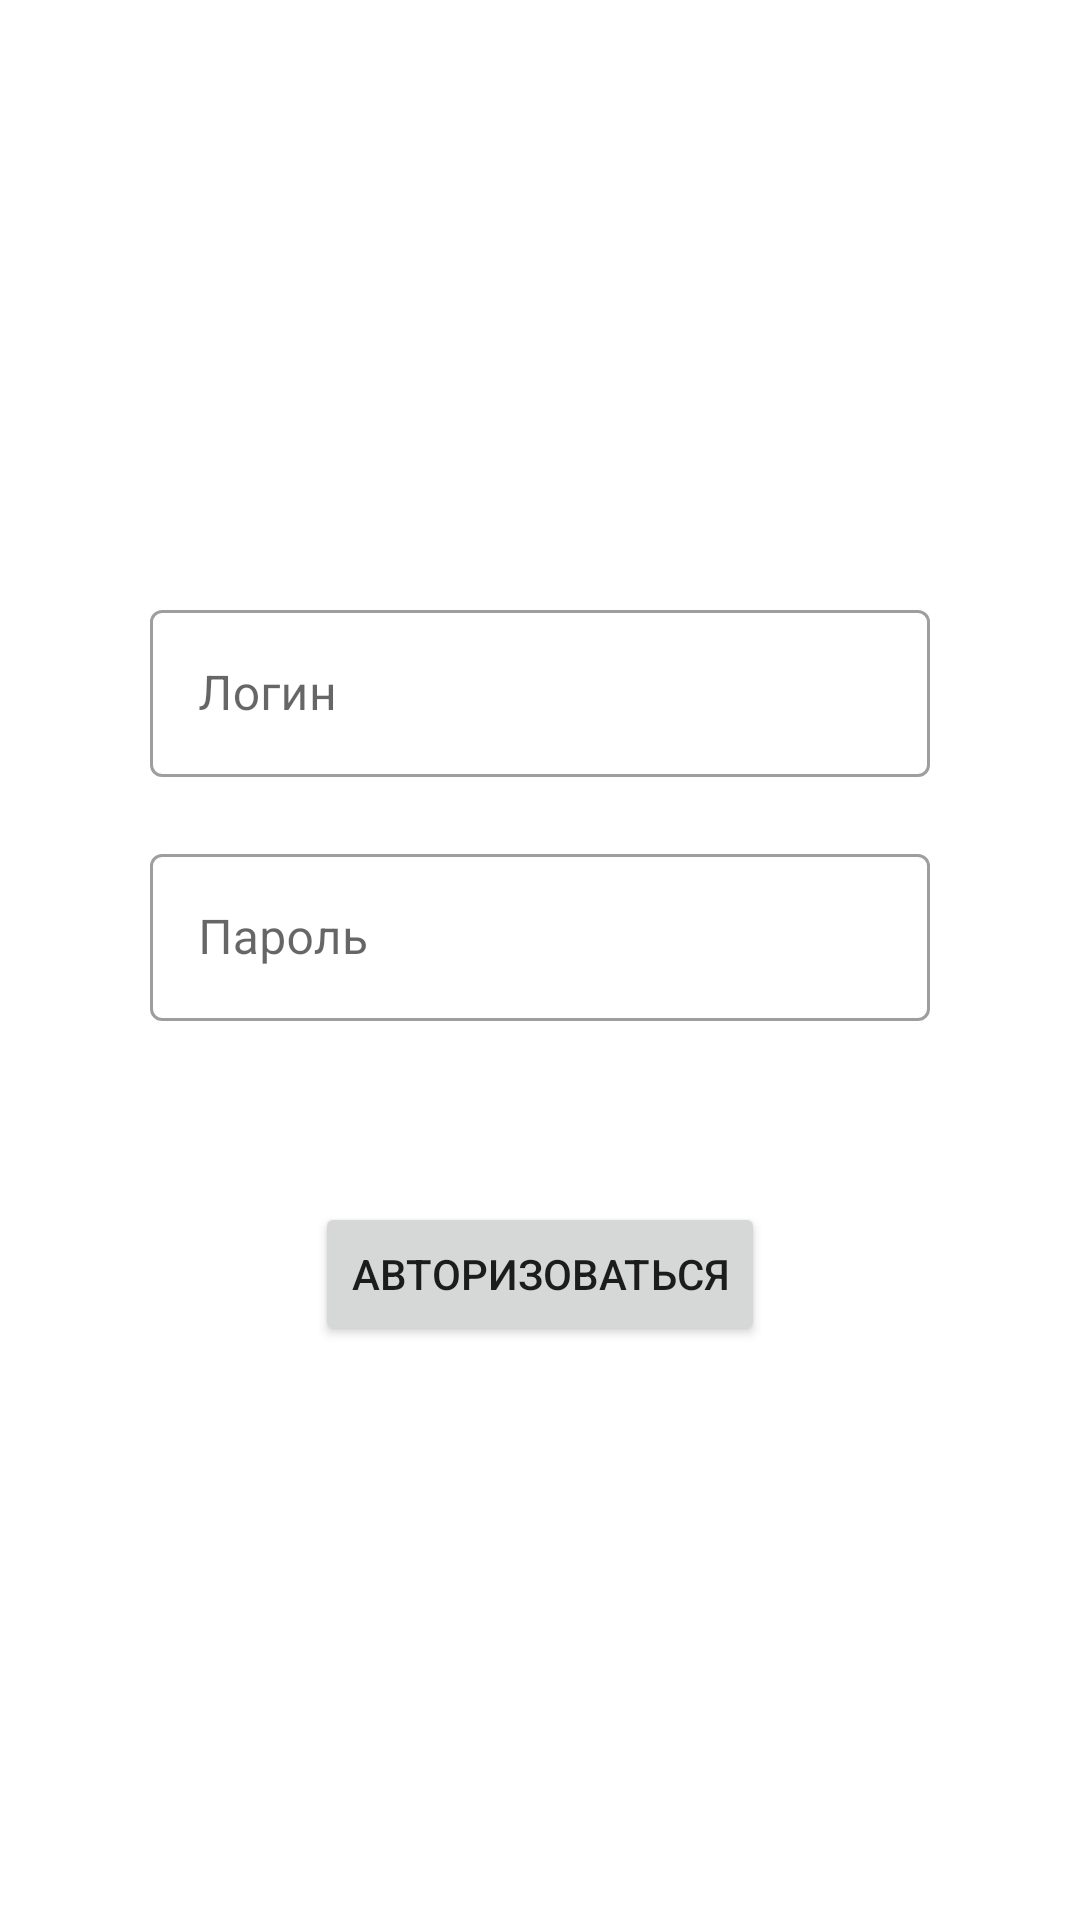

The Android layout XML behind this screen, and the referenced resources:
<!-- AndroidManifest.xml: application theme Theme.Schedule -->
<!-- res/layout/fragment_login.xml -->
<?xml version="1.0" encoding="utf-8"?>
<androidx.constraintlayout.widget.ConstraintLayout xmlns:android="http://schemas.android.com/apk/res/android"
    xmlns:app="http://schemas.android.com/apk/res-auto"
    xmlns:tools="http://schemas.android.com/tools"
    android:layout_width="match_parent"
    android:layout_height="match_parent"
    tools:context=".presentation.feature.login.LoginFragment">

    <ImageView
        android:id="@+id/lockImage"
        android:layout_width="72dp"
        android:layout_height="72dp"
        android:layout_marginTop="30dp"
        android:src="@drawable/ic_lock"
        app:layout_constraintBottom_toTopOf="@+id/usernameTextField"
        app:layout_constraintEnd_toEndOf="parent"
        app:layout_constraintStart_toStartOf="parent"
        app:layout_constraintTop_toTopOf="parent"
        app:tint="?attr/colorPrimary"
        tools:ignore="ContentDescription" />

    <ProgressBar
        android:id="@+id/progressBar"
        android:layout_width="wrap_content"
        android:layout_height="wrap_content"
        android:visibility="invisible"
        app:layout_constraintBottom_toBottomOf="@+id/passwordTextField"
        app:layout_constraintEnd_toEndOf="parent"
        app:layout_constraintStart_toStartOf="parent"
        app:layout_constraintTop_toTopOf="@+id/usernameTextField" />

    <com.google.android.material.textfield.TextInputLayout
        android:id="@+id/usernameTextField"
        style="@style/Widget.MaterialComponents.TextInputLayout.OutlinedBox"
        android:layout_width="0dp"
        android:layout_height="wrap_content"
        android:layout_marginStart="50dp"
        android:layout_marginEnd="50dp"
        android:hint="@string/login"
        app:errorEnabled="true"
        app:layout_constraintBottom_toTopOf="@id/passwordTextField"
        app:layout_constraintEnd_toEndOf="parent"
        app:layout_constraintStart_toStartOf="parent">

        <com.google.android.material.textfield.TextInputEditText
            android:id="@+id/usernameEditText"
            android:layout_width="match_parent"
            android:layout_height="wrap_content"
            android:inputType="text" />

    </com.google.android.material.textfield.TextInputLayout>

    <com.google.android.material.textfield.TextInputLayout
        android:id="@+id/passwordTextField"
        style="@style/Widget.MaterialComponents.TextInputLayout.OutlinedBox"
        android:layout_width="0dp"
        android:layout_height="wrap_content"
        android:layout_marginStart="50dp"
        android:layout_marginEnd="50dp"
        android:hint="@string/password"
        app:errorEnabled="true"
        app:layout_constraintBottom_toBottomOf="parent"
        app:layout_constraintEnd_toEndOf="parent"
        app:layout_constraintStart_toStartOf="parent"
        app:layout_constraintTop_toTopOf="parent">

        <com.google.android.material.textfield.TextInputEditText
            android:id="@+id/passwordEditText"
            android:layout_width="match_parent"
            android:layout_height="wrap_content"
            android:inputType="textPassword" />

    </com.google.android.material.textfield.TextInputLayout>

    <Button
        android:id="@+id/loginButton"
        android:layout_width="wrap_content"
        android:layout_height="wrap_content"
        android:layout_marginTop="40dp"
        android:text="@string/auth"
        app:layout_constraintEnd_toEndOf="parent"
        app:layout_constraintStart_toStartOf="parent"
        app:layout_constraintTop_toBottomOf="@id/passwordTextField" />

</androidx.constraintlayout.widget.ConstraintLayout>
<!-- resources referenced by this layout -->
<resources>
  <string name="auth">Авторизоваться</string>
  <string name="login">Логин</string>
  <string name="password">Пароль</string>
  <style name="Theme.Schedule" parent="Theme.MaterialComponents.DayNight.DarkActionBar">
          
          <item name="colorPrimary">@color/cyan</item>
          <item name="colorPrimaryVariant">@color/cyan</item>
          <item name="colorOnPrimary">@color/white</item>
          
          <item name="colorSecondary">@color/cyan</item>
          <item name="colorSecondaryVariant">@color/cyan</item>
          <item name="colorOnSecondary">@color/black</item>
          
          <item name="android:statusBarColor" tools:targetApi="l">?attr/colorOnPrimary</item>
          <item name="android:windowLightStatusBar" tools:targetApi="n">true</item>
      </style>
  <color name="cyan">#00998d</color>
  <color name="white">#FFFFFFFF</color>
  <color name="black">#FF000000</color>
</resources>
